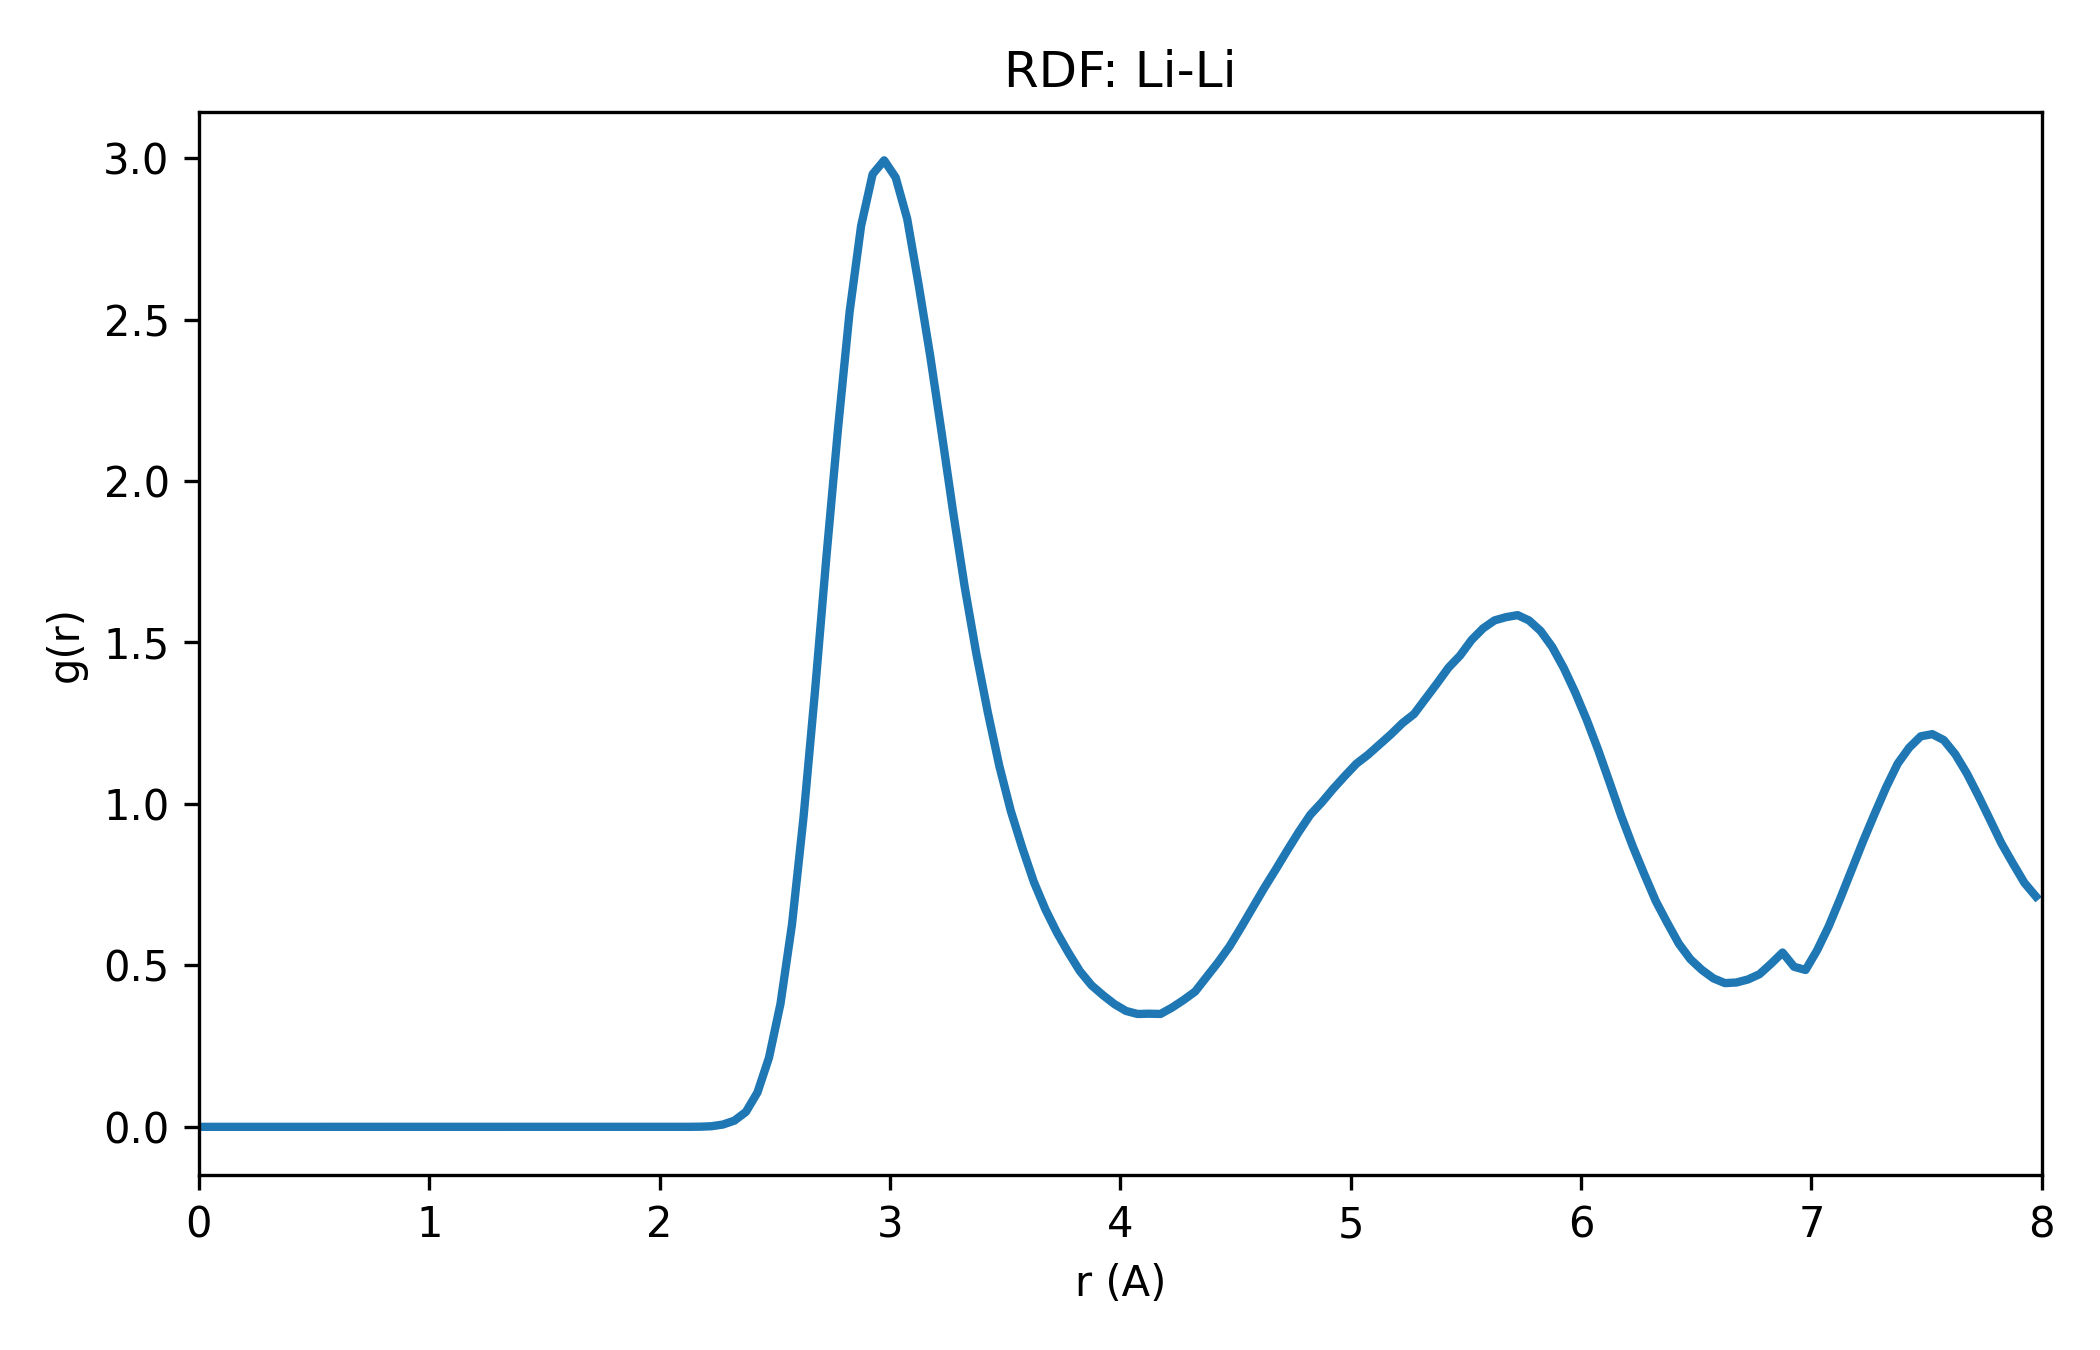

The file beside this chart, header and first rows:
r_A, g_r
0.025, 0.0
0.075, 0.0
0.125, 0.0
0.175, 0.0
0.225, 0.0
0.275, 0.0
0.325, 0.0
0.375, 0.0
0.425, 0.0
0.475, 0.0
0.525, 0.0
0.575, 0.0
0.625, 0.0
0.675, 0.0
0.725, 0.0
0.775, 0.0
0.825, 0.0
0.875, 0.0
0.925, 0.0
0.975, 0.0
1.025, 0.0
1.075, 0.0
1.125, 0.0
1.175, 0.0
1.225, 0.0
1.275, 0.0
1.325, 0.0
1.375, 0.0
1.425, 0.0
1.475, 0.0
1.525, 0.0
1.575, 0.0
1.625, 0.0
1.675, 0.0
1.725, 0.0
1.775, 0.0
1.825, 0.0
1.875, 0.0
1.925, 0.0
1.975, 0.0
2.025, 0.0
2.075, 0.000102
2.125, 9.728189649656464e-05
2.175, 0.0004179
2.225, 0.001863
2.275, 0.00713
2.325, 0.01926
2.375, 0.0463
2.425, 0.1065
2.475, 0.2139
2.525, 0.3812
2.575, 0.6269
2.625, 0.9588
2.675, 1.351
2.725, 1.77
2.775, 2.164
2.825, 2.524
2.875, 2.79
2.925, 2.95
2.975, 2.993
... 100 more rows
